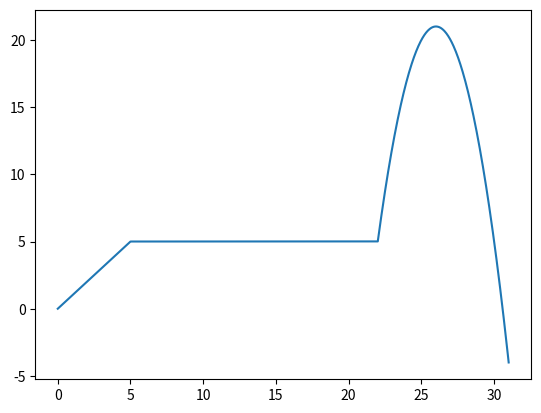

This figure's Python source:
import numpy as np
import matplotlib.pyplot as plt

def plot_fxn(fxn, min_val, max_val):
    x_values = np.linspace(min_val, max_val, 1000)
    y_values = [fxn(x) for x in x_values]
    plt.plot(x_values, y_values)
    plt.show()

def ternary_search(objective_fcn, min_val, max_val, precision):  
    low, high = min_val, max_val
    # while high and low are too far apart
    while high - low > precision:
        guess1 = low + (high - low) / 3
        guess2 = high - (high - low) / 3
        print(f'min = {guess1:.4f}, max = {guess2:.4f}')
        if objective_fcn(guess1) < objective_fcn(guess2):
            low = guess1 # discard lower third
        else:
            high = guess2 # discard upper third
    return (low + high) / 2

def objective_fxn_2(x):
    if x < 5:
        return x
    if x < 22:
        return 5
    return 21 - (x - 26)**2

f = objective_fxn_2

plot_fxn(f, 0, 31)
result = ternary_search(f, 0, 31, 0.0001)
print(f"At x = {result:.2f} we get the maximum value {f(result):.2f}")
